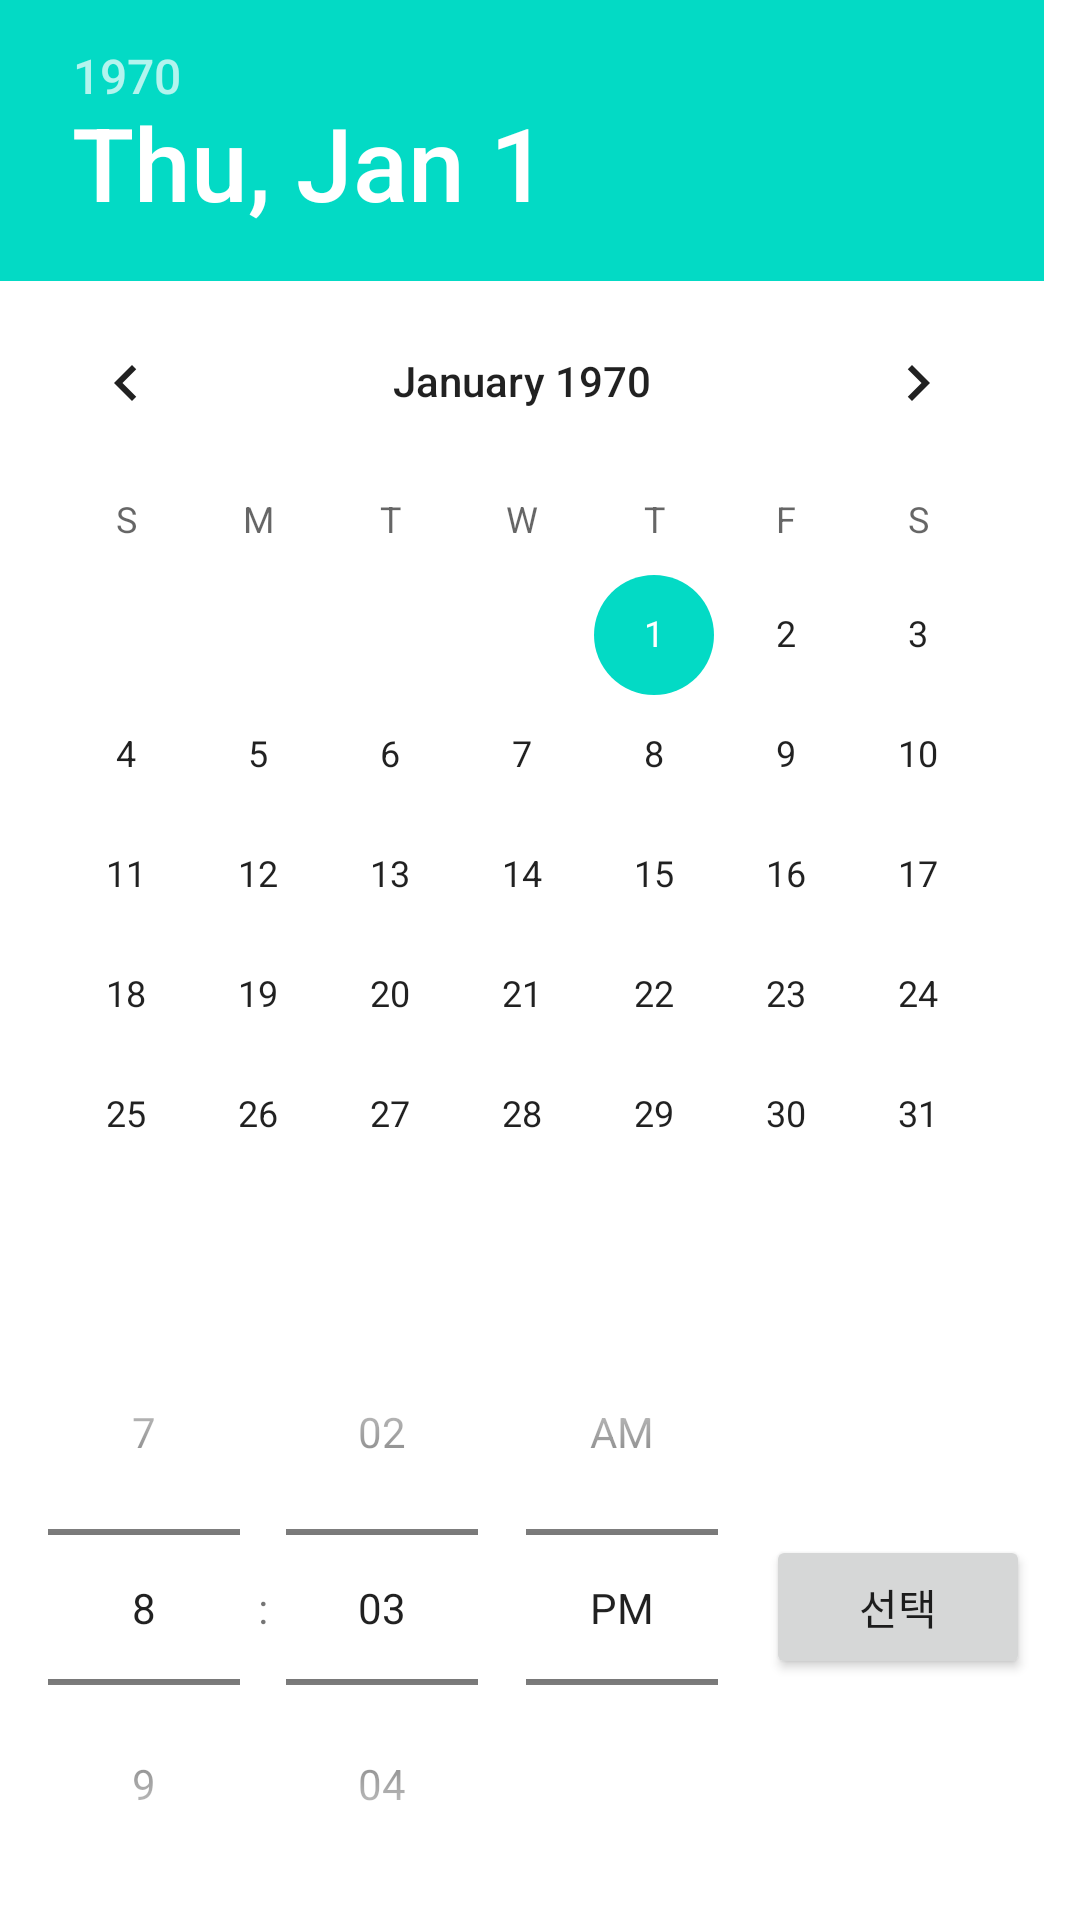

Layout XML and referenced resources for this Android screen:
<!-- AndroidManifest.xml: application theme Theme.BringChuChuba -->
<!-- res/layout/date_time_picker.xml -->
<?xml version="1.0" encoding="utf-8"?>
<LinearLayout
        xmlns:android="http://schemas.android.com/apk/res/android"
        android:orientation="vertical"
        android:layout_width="match_parent"
        android:layout_height="match_parent">

    <DatePicker
            android:id="@+id/date_picker"
            android:calendarViewShown="true"
            android:spinnersShown="false"
            android:layout_width="match_parent"
            android:layout_height="wrap_content"/>
    <LinearLayout
            android:orientation="horizontal"
            android:layout_width="wrap_content"
            android:weightSum="5"
            android:layout_height="wrap_content">
        <TimePicker
                android:id="@+id/time_picker"
                android:timePickerMode="spinner"
                android:layout_weight="4"
                android:layout_width="0dp"
                android:layout_height="wrap_content"/>
        <Button
                android:id="@+id/date_time_set"
                android:text="선택"
                android:layout_gravity="center"
                android:layout_weight="1"
                android:layout_width="0dp"
                android:layout_height="wrap_content"/>
    </LinearLayout>
</LinearLayout>
<!-- resources referenced by this layout -->
<resources>
  <style name="Theme.BringChuChuba" parent="Theme.MaterialComponents.DayNight.DarkActionBar">
          
          <item name="colorPrimary">@color/purple_500</item>
          <item name="colorPrimaryVariant">@color/purple_700</item>
          <item name="colorOnPrimary">@color/white</item>
          
          <item name="colorSecondary">@color/teal_200</item>
          <item name="colorSecondaryVariant">@color/teal_700</item>
          <item name="colorOnSecondary">@color/black</item>
          
          <item name="android:statusBarColor" tools:targetApi="l">?attr/colorPrimaryVariant</item>
          
      </style>
  <!-- not gathered from this repository: default colours our renderer supplied (Android Studio template values) -->
  <color name="purple_500">#FF6200EE</color>
  <color name="purple_700">#FF3700B3</color>
  <color name="teal_200">#FF03DAC5</color>
  <color name="teal_700">#FF018786</color>
  <color name="black">#FF000000</color>
  <color name="white">#FFFFFFFF</color>
</resources>
